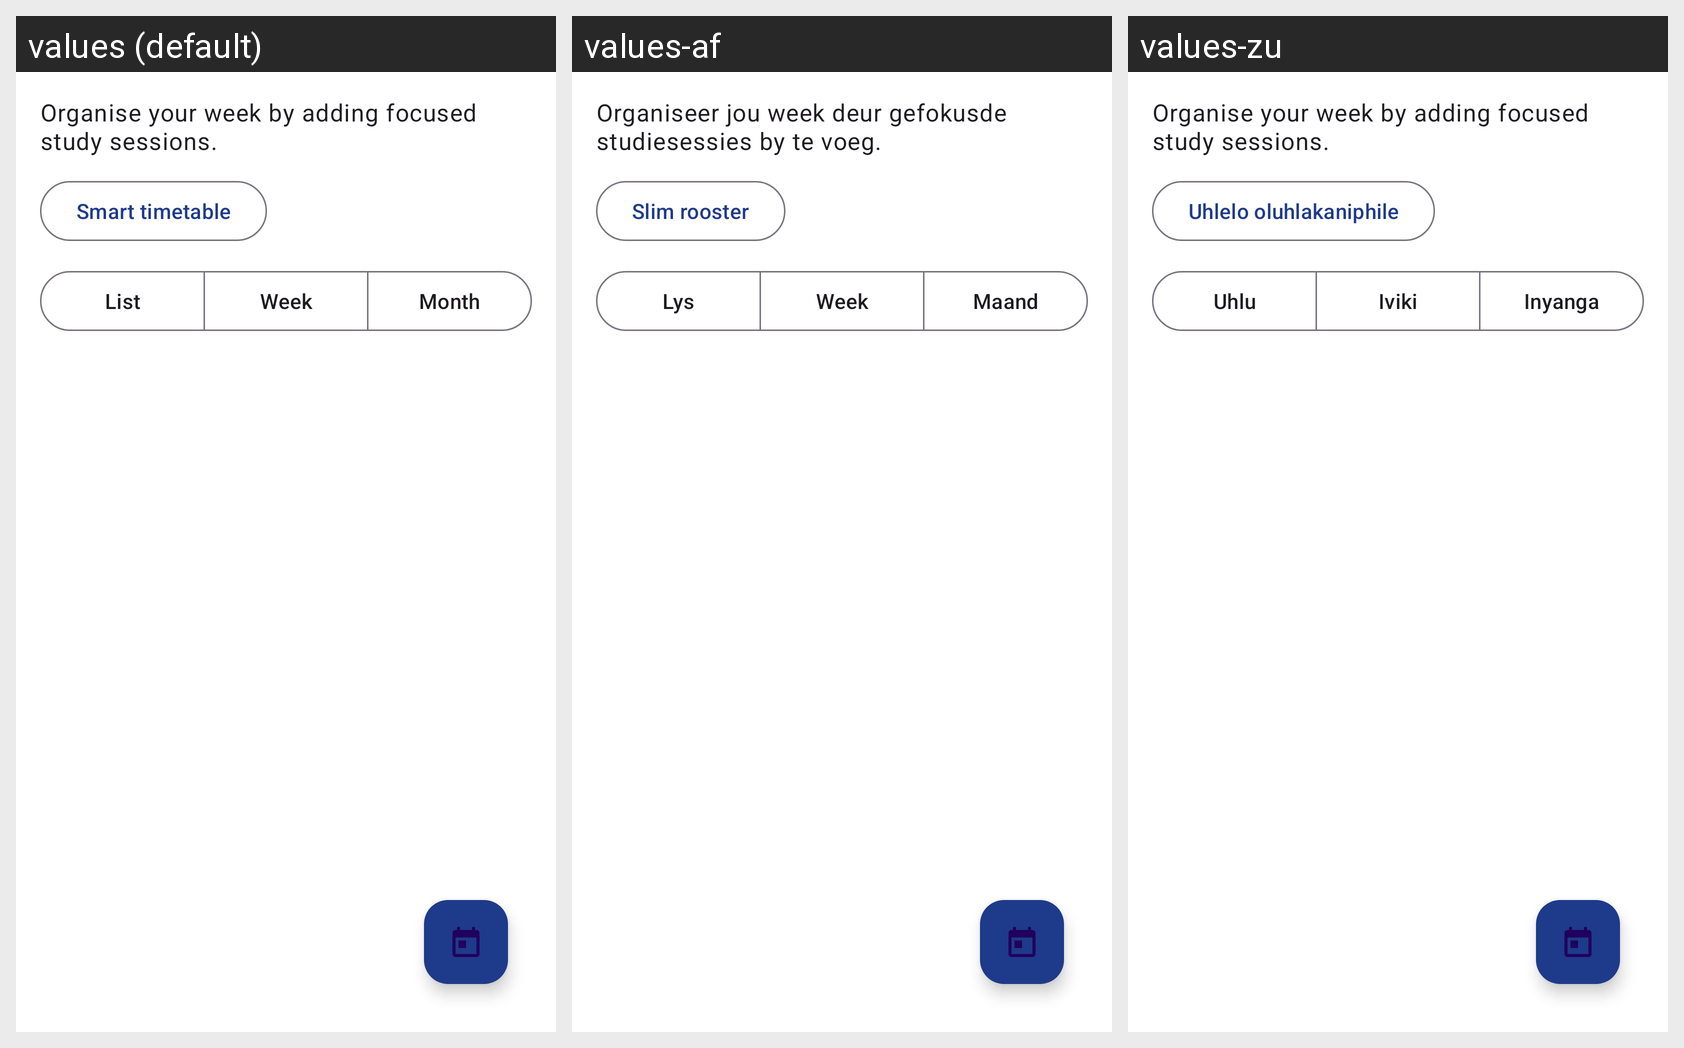

Translations of the strings shown on this Android screen, per locale in the grid:
Android screen res/layout/fragment_planner.xml rendered under 3 locales, left to right: values (default), values-af, values-zu. Device: Nexus 5 (rendered at 1080×1920; each locale shown at half size, 540×960, under a caption strip naming it); theme Theme.StudyMate2.
Strings drawn on this screen, with the default value and each locale's value (text and hints the layout hard-codes, and strings that could not be matched under every locale, appear in the picture but are not listed):

planner_subtitle
  values: Organise your week by adding focused study sessions.
  values-af: Organiseer jou week deur gefokusde studiesessies by te voeg.
  values-zu: Organise your week by adding focused study sessions.  [not translated; the default value is used]

planner_generate_timetable
  values: Smart timetable
  values-af: Slim rooster
  values-zu: Uhlelo oluhlakaniphile

planner_view_list
  values: List
  values-af: Lys
  values-zu: Uhlu

planner_view_week
  values: Week
  values-af: Week
  values-zu: Iviki

planner_view_month
  values: Month
  values-af: Maand
  values-zu: Inyanga
